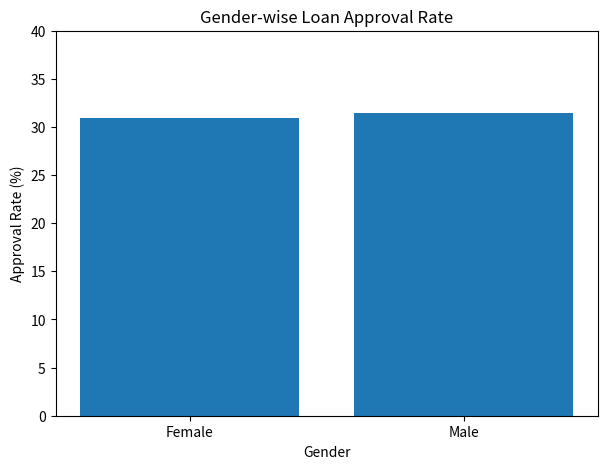

Here is the Python script that generated this plot: (Note: this script raises an exception after producing the figure.)
import matplotlib.pyplot as plt


groups = [
    "Female",
    "Male"
]

approval_rates = [
    30.98,
    31.49
]


plt.figure(figsize=(7,5))

plt.bar(
    groups,
    approval_rates
)

plt.title(
    "Gender-wise Loan Approval Rate"
)

plt.xlabel(
    "Gender"
)

plt.ylabel(
    "Approval Rate (%)"
)

plt.ylim(
    0,
    40
)

plt.savefig(
    "outputs/figures/Figure7_GenderFairness.png",
    dpi=300,
    bbox_inches="tight"
)

plt.close()

print(
    "Gender fairness figure saved."
)
